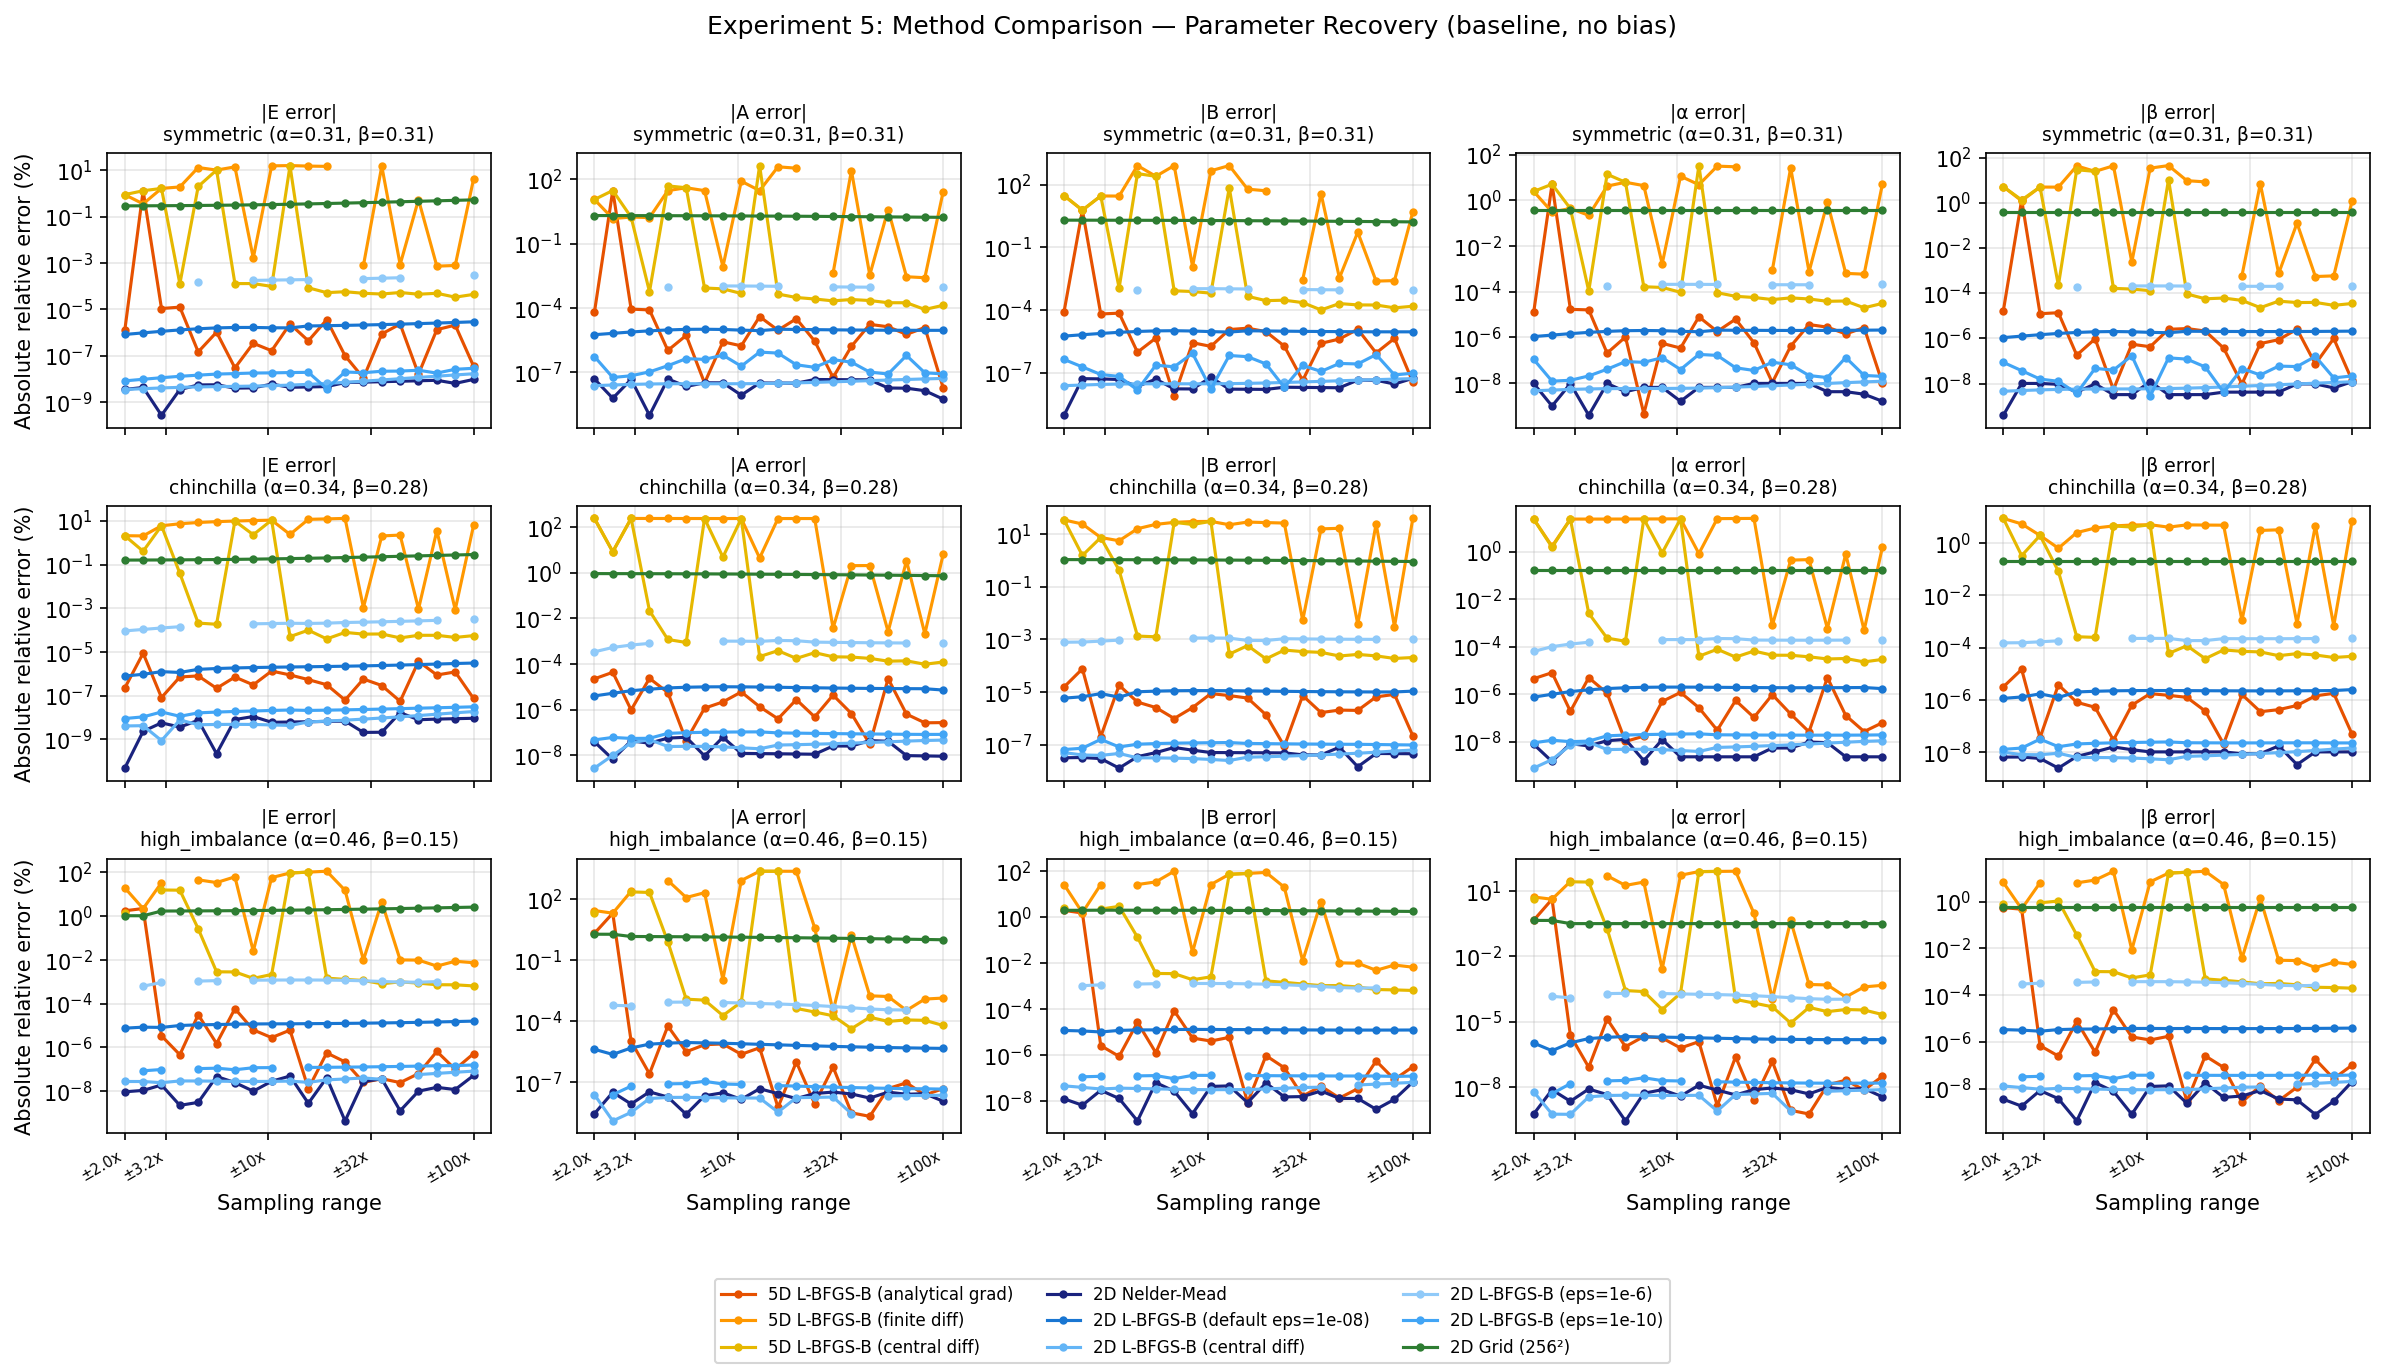

Values plotted in this chart, from the file beside it:
surface, method, jac, eps, label, failures, max_E_err%, max_A_err%, max_B_err%, max_alpha_err%, max_beta_err%
symmetric, approach3, , , 5D L-BFGS-B (analytical grad), 0/20, 1.29e+00, 2.98e+01, 6.14e+00, 5.03e+00, 1.33e+00
symmetric, approach3, , , 5D L-BFGS-B (finite diff), 1/20, 1.57e+01, 3.79e+02, 8.32e+02, 3.12e+01, 4.40e+01
symmetric, approach3, 3-point, , 5D L-BFGS-B (central diff), 0/20, 1.53e+01, 4.32e+02, 3.43e+02, 3.29e+01, 2.88e+01
symmetric, nelder-mead, , , 2D Nelder-Mead, 0/20, 9.51e-09, 5.00e-08, 6.13e-08, 9.67e-09, 1.22e-08
symmetric, l-bfgs-b, , , 2D L-BFGS-B (default eps=1e-08), 0/20, 2.89e-06, 1.03e-05, 1.04e-05, 2.09e-06, 2.09e-06
symmetric, l-bfgs-b, 3-point, , 2D L-BFGS-B (central diff), 0/20, 1.67e-08, 5.30e-08, 5.30e-08, 1.21e-08, 1.21e-08
symmetric, l-bfgs-b, , 1e-06, 2D L-BFGS-B (eps=1e-6), 11/20, 2.89e-04, 1.07e-03, 1.07e-03, 2.09e-04, 2.09e-04
symmetric, l-bfgs-b, , 1e-10, 2D L-BFGS-B (eps=1e-10), 0/20, 2.87e-08, 8.89e-07, 8.58e-07, 1.79e-07, 1.72e-07
symmetric, grid, , , 2D Grid (256²), 0/20, 5.22e-01, 2.03e+00, 2.03e+00, 3.80e-01, 3.80e-01
chinchilla, approach3, , , 5D L-BFGS-B (analytical grad), 0/20, 8.72e-06, 4.40e-05, 7.56e-05, 8.01e-06, 1.46e-05
chinchilla, approach3, , , 5D L-BFGS-B (finite diff), 0/20, 1.29e+01, 2.42e+02, 3.97e+01, 2.49e+01, 8.99e+00
chinchilla, approach3, 3-point, , 5D L-BFGS-B (central diff), 0/20, 1.07e+01, 2.42e+02, 3.47e+01, 2.39e+01, 8.98e+00
chinchilla, nelder-mead, , , 2D Nelder-Mead, 0/20, 1.66e-08, 6.28e-08, 7.88e-08, 1.25e-08, 1.70e-08
chinchilla, l-bfgs-b, , , 2D L-BFGS-B (default eps=1e-08), 0/20, 3.10e-06, 1.02e-05, 1.12e-05, 1.98e-06, 2.45e-06
chinchilla, l-bfgs-b, 3-point, , 2D L-BFGS-B (central diff), 0/20, 1.87e-08, 4.99e-08, 6.17e-08, 1.09e-08, 1.41e-08
chinchilla, l-bfgs-b, , 1e-06, 2D L-BFGS-B (eps=1e-6), 4/20, 3.14e-04, 1.09e-03, 1.12e-03, 2.19e-04, 2.29e-04
chinchilla, l-bfgs-b, , 1e-10, 2D L-BFGS-B (eps=1e-10), 0/20, 3.09e-08, 1.08e-07, 1.57e-07, 2.14e-08, 3.09e-08
chinchilla, grid, , , 2D Grid (256²), 0/20, 2.86e-01, 9.25e-01, 1.08e+00, 1.73e-01, 2.10e-01
high_imbalance, approach3, , , 5D L-BFGS-B (analytical grad), 0/20, 2.23e+00, 2.03e+01, 1.95e+00, 4.16e+00, 5.52e-01
high_imbalance, approach3, , , 5D L-BFGS-B (finite diff), 1/20, 1.13e+02, 2.33e+03, 9.91e+01, 8.06e+01, 1.99e+01
high_imbalance, approach3, 3-point, , 5D L-BFGS-B (central diff), 1/20, 1.03e+02, 2.33e+03, 7.92e+01, 7.89e+01, 1.80e+01
high_imbalance, nelder-mead, , , 2D Nelder-Mead, 0/20, 5.25e-08, 4.92e-08, 6.58e-08, 1.20e-08, 2.01e-08
high_imbalance, l-bfgs-b, , , 2D L-BFGS-B (default eps=1e-08), 0/20, 1.60e-05, 9.12e-06, 1.29e-05, 2.06e-06, 3.90e-06
high_imbalance, l-bfgs-b, 3-point, , 2D L-BFGS-B (central diff), 1/20, 8.27e-08, 2.51e-08, 6.37e-08, 7.46e-09, 2.04e-08
high_imbalance, l-bfgs-b, , 1e-06, 2D L-BFGS-B (eps=1e-6), 5/20, 1.21e-03, 8.81e-04, 1.29e-03, 1.98e-04, 3.77e-04
high_imbalance, l-bfgs-b, , 1e-10, 2D L-BFGS-B (eps=1e-10), 3/20, 1.58e-07, 1.13e-07, 1.29e-07, 2.63e-08, 3.85e-08
high_imbalance, grid, , , 2D Grid (256²), 0/20, 2.58e+00, 1.89e+00, 2.00e+00, 4.43e-01, 5.69e-01
